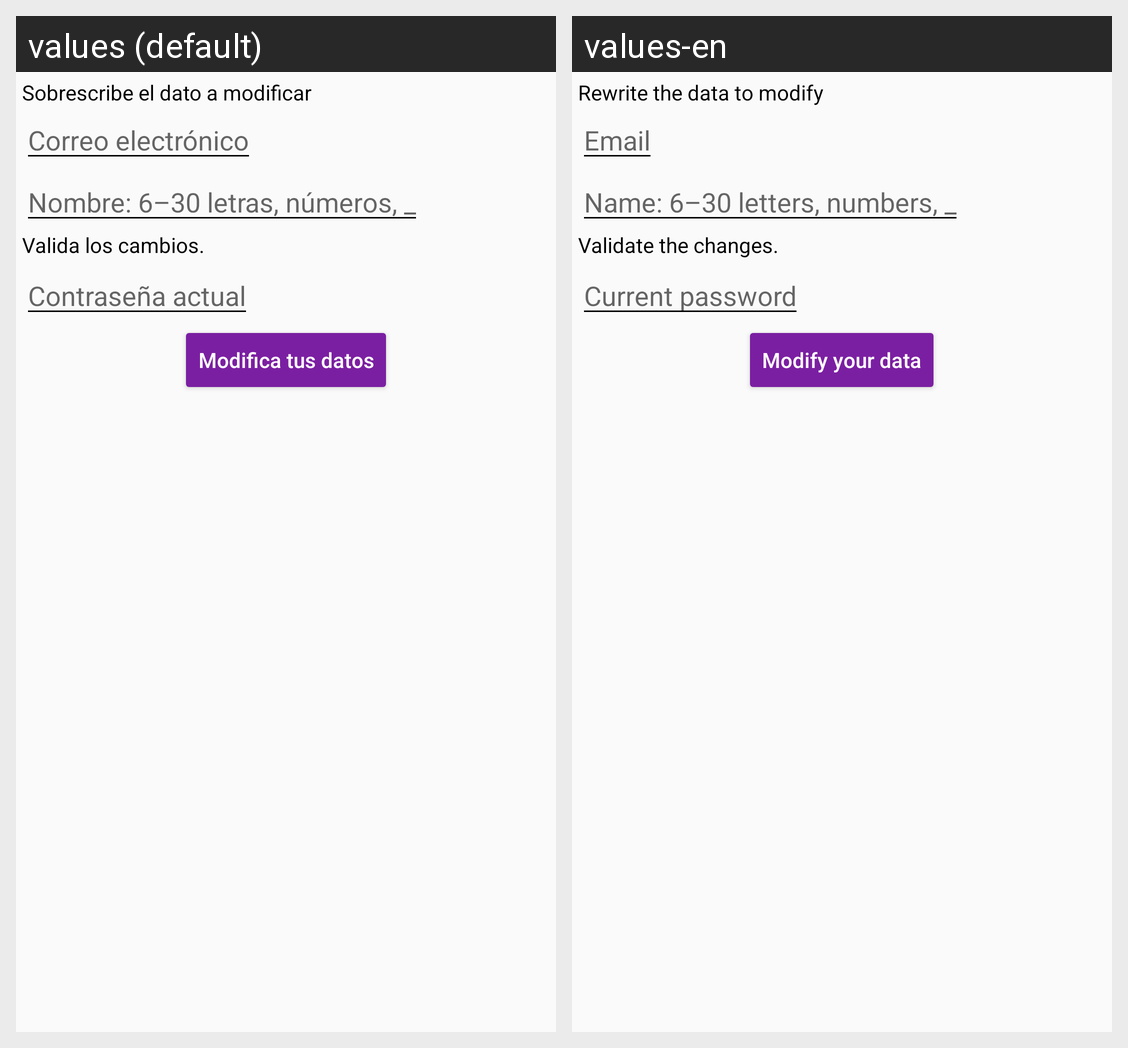

Translations of the strings shown on this Android screen, per locale in the grid:
Android screen res/layout/user_data_ac.xml rendered under 2 locales, left to right: values (default), values-en. Device: Nexus 5 (rendered at 1080×1920; each locale shown at half size, 540×960, under a caption strip naming it); theme themeOne.
Strings drawn on this screen, with the default value and each locale's value (text and hints the layout hard-codes, and strings that could not be matched under every locale, appear in the picture but are not listed):

user_data_ac_cambios_text
  values: Sobrescribe el dato a modificar
  values-en: Rewrite the data to modify

user_data_modif_button_rot
  values: Modifica tus datos
  values-en: Modify your data

user_data_ac_password_txt
  values: Valida los cambios.
  values-en: Validate the changes.

user_data_ac_password_hint
  values: Contraseña actual
  values-en: Current password
